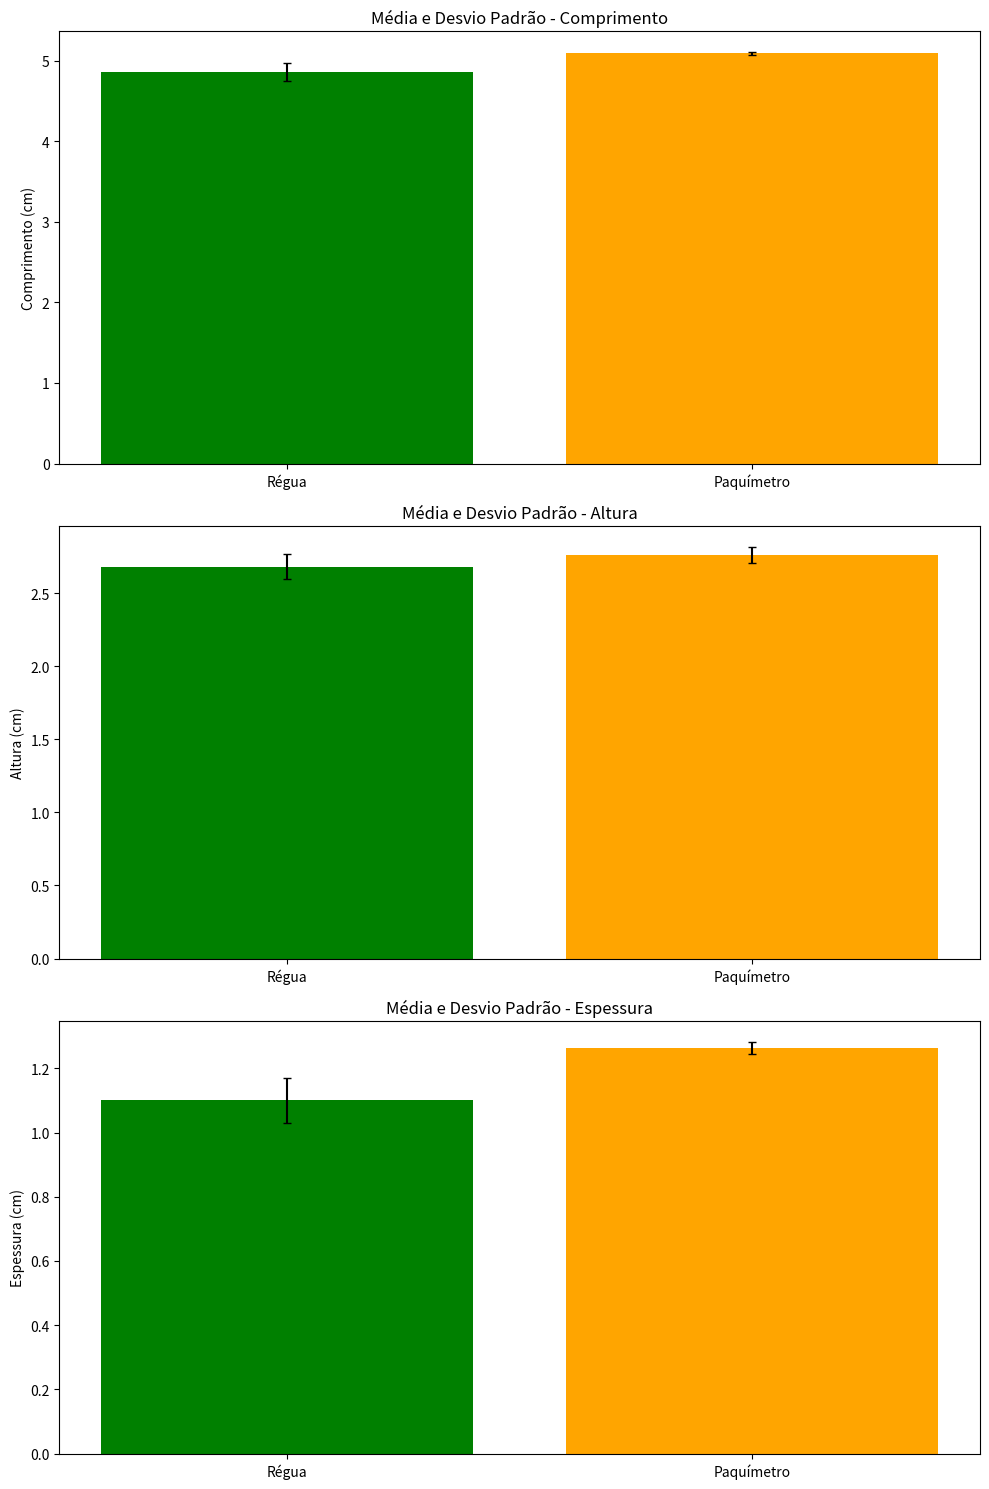

This chart was generated by the following Python code:
import statistics
import matplotlib.pyplot as plt
import numpy as np

def calcular_media_desvio_padrao(medidas):
    if len(medidas) > 1:
        media = statistics.mean(medidas)
        desvio_padrao = statistics.stdev(medidas)
    elif len(medidas) == 1:
        media = medidas[0]
        desvio_padrao = 0  # Sem variação
    else:
        media = 0
        desvio_padrao = 0
    return media, desvio_padrao

# Dados
medidas_comprimento_regua = [4.9, 5.0, 4.7, 4.9, 4.8]
medidas_altura_regua = [2.6, 2.6, 2.8, 2.7, 2.7]
medidas_espessura_regua = [1.0, 1.2, 1.1, 1.1, 1.1]

medidas_comprimento_paquimetro = [5.06, 5.10, 5.09, 5.10, 5.10]
medidas_altura_paquimetro = [2.70, 2.70, 2.80, 2.80, 2.80]
medidas_espessura_paquimetro = [1.24, 1.28, 1.27, 1.28, 1.25]

medidas_furo = [2.0 , 2.0, 2.0, 2.0, 2.1]

volume = [330 -315, 330-315, 330-315, 330-315, 325-315]
# Cálculo para régua
mediac, desvio_padraoc = calcular_media_desvio_padrao(medidas_comprimento_regua)
mediaa, desvio_padraoa = calcular_media_desvio_padrao(medidas_altura_regua)
mediae, desvio_padraoe = calcular_media_desvio_padrao(medidas_espessura_regua)

# Cálculo para paquímetro
mediacp, desvio_padraocp = calcular_media_desvio_padrao(medidas_comprimento_paquimetro)
mediaap, desvio_padraoap = calcular_media_desvio_padrao(medidas_altura_paquimetro)
mediaep, desvio_padraoep = calcular_media_desvio_padrao(medidas_espessura_paquimetro)

#Calculo furo
mediaf, desvio_padraof = calcular_media_desvio_padrao(medidas_furo)

mediav, desvio_padraov = calcular_media_desvio_padrao(volume)
#Regua
print(f"Média comprimento regua: {mediac:.2f}")
print(f"Desvio padrão comprimento regua: {desvio_padraoc:.2f}")
print("Erro do comprimento: ", 0.05 + desvio_padraoc)
print(f"Média altura regua: {mediaa:.2f}")
print(f"Desvio padrão alutra regua: {desvio_padraoa:.2f}")
print("Erro da altura: ", 0.05 + desvio_padraoa)
print(f"Média espessura regua: {mediae:.2f}")
print(f"Desvio padrão espessura regua: {desvio_padraoe:.2f}")
print(f"Erro da espessura: ", 0.05 + desvio_padraoe ,"\n")

#Paquimetro
print(f"Média comprimento paquimetro: {mediacp:.2f}")
print(f"Desvio padrão comprimento paquimetro: {desvio_padraocp:.2f}")
print("Erro da comprimento: ", 0.05 + desvio_padraocp)
print(f"Média altura paquimetro: {mediaap:.2f}")
print(f"Desvio padrão alutra paquimetro: {desvio_padraoap:.2f}")
print("Erro da altura: ", 0.05 + desvio_padraoap)
print(f"Média espessura paquimetro: {mediaep:.2f}")
print(f"Desvio padrão espessura paquimetro: {desvio_padraoep:.2f}")
print("Erro da espessura: ", 0.05 + desvio_padraoep, "\n")

#Furo
print(f"Média diametro furo: {mediaf:.2f}")
print(f"Desvio padrão furo: {desvio_padraof:.2f}")

#volume
print(f"Média volume: {mediav:.2f}")
print(f"Desvio padrão volume: {desvio_padraov:.2f}")
# Criar gráficos
fig, axs = plt.subplots(3, 1, figsize=(10, 15))

# Labels e dados
categorias = ['Régua', 'Paquímetro']
valores_comprimento = [mediac, mediacp]
valores_altura = [mediaa, mediaap]
valores_espessura = [mediae, mediaep]


desvios_comprimento = [desvio_padraoc, desvio_padraocp]
desvios_altura = [desvio_padraoa, desvio_padraoap]
desvios_espessura = [desvio_padraoe, desvio_padraoep]

# Gráfico de Comprimento
axs[0].bar(categorias, valores_comprimento, yerr=desvios_comprimento, capsize=3, color=['green', 'orange',])
axs[0].set_title('Média e Desvio Padrão - Comprimento')
axs[0].set_ylabel('Comprimento (cm)')

# Gráfico de Altura
axs[1].bar(categorias, valores_altura, yerr=desvios_altura, capsize=3, color=['green', 'orange', ])
axs[1].set_title('Média e Desvio Padrão - Altura')
axs[1].set_ylabel('Altura (cm)')

# Gráfico de Espessura
axs[2].bar(categorias, valores_espessura, yerr=desvios_espessura, capsize=3, color=['green', 'orange',])
axs[2].set_title('Média e Desvio Padrão - Espessura')
axs[2].set_ylabel('Espessura (cm)')

# Ajuste de layout e exibição
plt.tight_layout()
plt.show()
